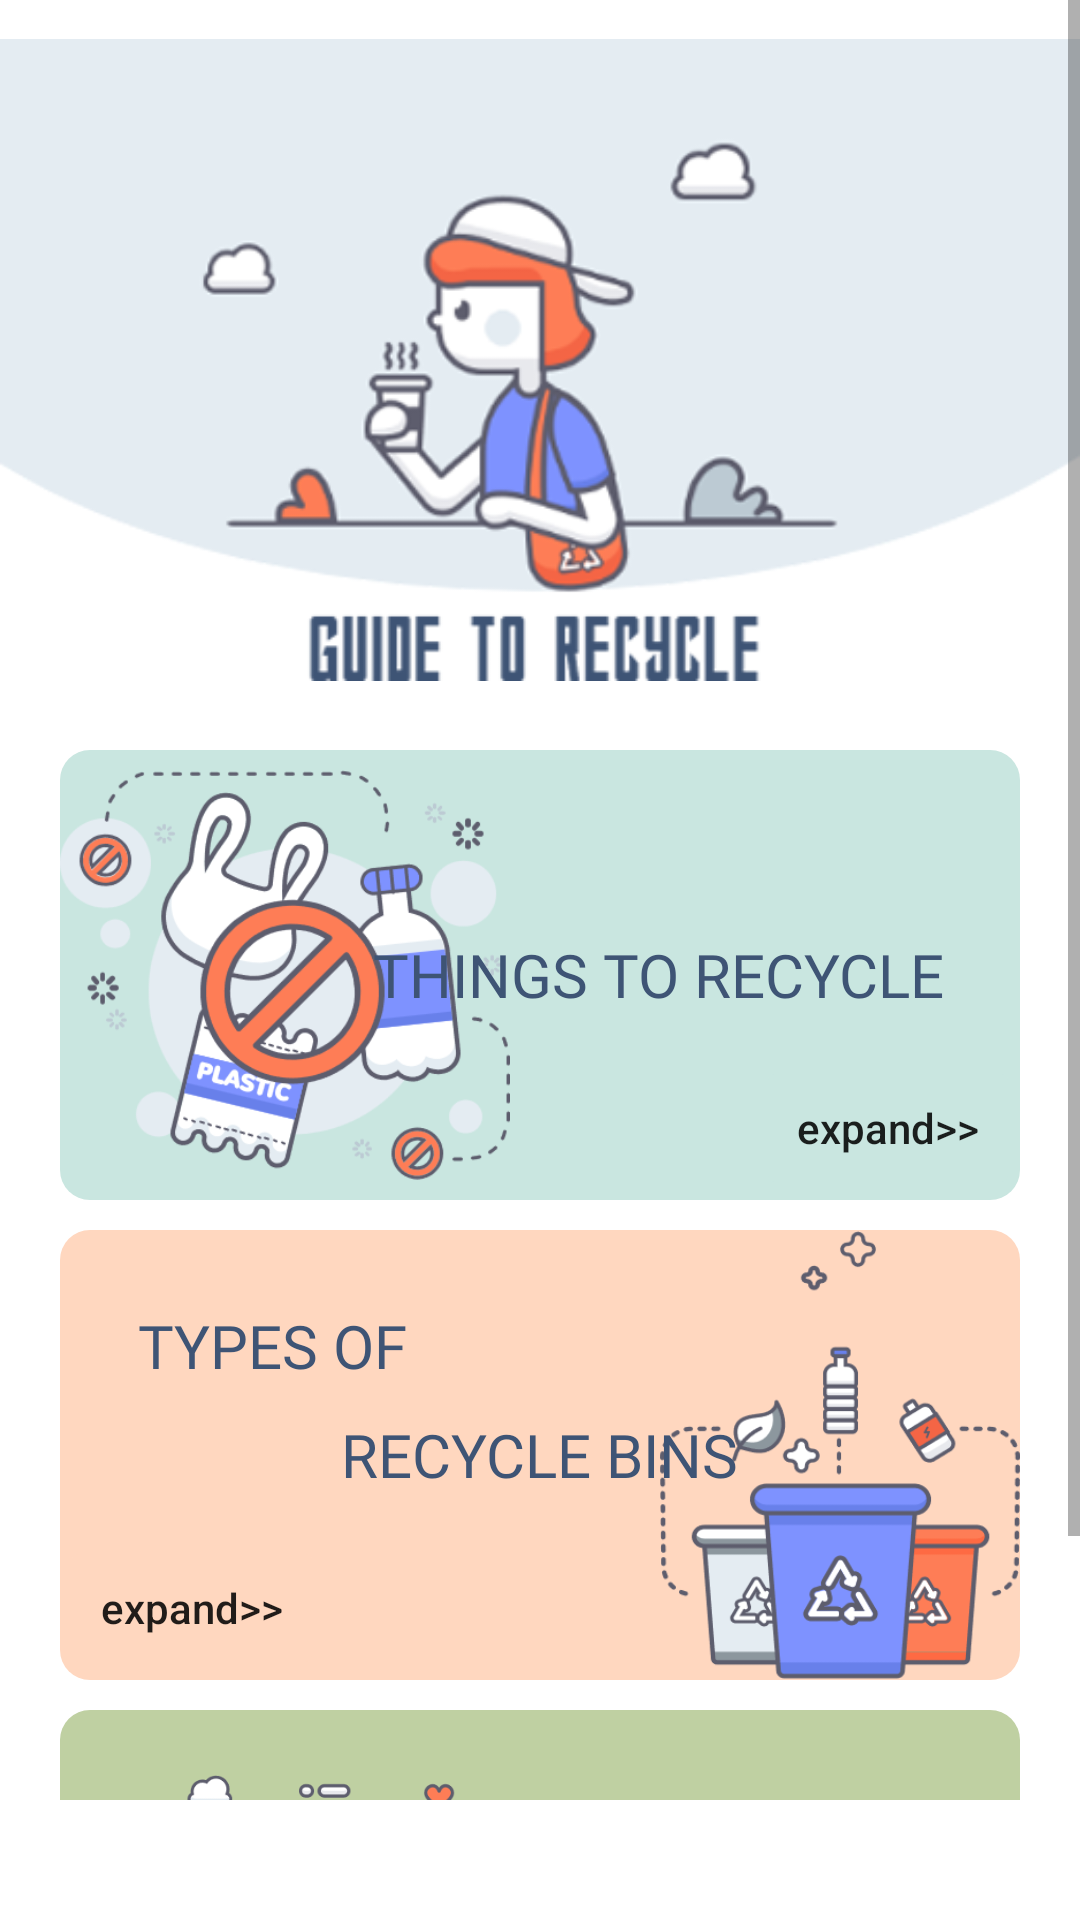

Android layout source for this screen:
<!-- AndroidManifest.xml: application theme Theme.RecycleTree -->
<!-- res/layout/fragment_guide.xml -->
<?xml version="1.0" encoding="utf-8"?>
<FrameLayout xmlns:android="http://schemas.android.com/apk/res/android"
    xmlns:tools="http://schemas.android.com/tools"
    android:layout_width="match_parent"
    android:layout_height="match_parent"
    android:background="@color/white"
    tools:context=".GuideFragment"
    android:id="@+id/fragment_guide_container">


    <ScrollView
        android:layout_width="match_parent"
        android:layout_height="match_parent"
        android:paddingBottom="40dp">
        <LinearLayout
            android:layout_width="match_parent"
            android:layout_height="match_parent"
            android:orientation="vertical">


            <RelativeLayout
                android:layout_width="match_parent"
                android:layout_height="240dp"
                android:layout_margin="0dp">

                <ImageView
                    android:layout_width="wrap_content"
                    android:layout_height="wrap_content"
                    android:src="@drawable/guide" />


            </RelativeLayout>


            <RelativeLayout
                android:layout_width="match_parent"
                android:layout_height="wrap_content"
                android:layout_marginStart="20dp"
                android:layout_marginTop="10dp"
                android:layout_marginEnd="20dp"
                android:background="@drawable/blue_eclipse">

                <ImageView
                    android:layout_width="150dp"
                    android:layout_height="150dp"
                    android:layout_alignParentLeft="true"
                    android:src="@drawable/things_background" />

                <TextView
                    android:layout_width="wrap_content"
                    android:layout_height="wrap_content"
                    android:layout_alignParentRight="true"
                    android:layout_centerVertical="true"
                    android:fontFamily="@font/justice_league"
                    android:padding="25dp"
                    android:text="Things to recycle"
                    android:textAllCaps="true"
                    android:textColor="@color/gradStart"
                    android:textSize="20sp" />

                <Button
                    android:id="@+id/expand1"
                    android:layout_width="wrap_content"
                    android:layout_height="wrap_content"
                    android:layout_alignParentRight="true"
                    android:layout_alignParentBottom="true"
                    android:backgroundTint="@color/light_blue"
                    android:text="expand>>"
                    android:textAllCaps="false"
                    android:stateListAnimator="@null"/>


            </RelativeLayout>

            <RelativeLayout
                android:layout_width="match_parent"
                android:layout_height="wrap_content"
                android:layout_marginStart="20dp"
                android:layout_marginTop="10dp"
                android:layout_marginEnd="20dp"
                android:background="@drawable/orange_eclipse">

                <ImageView
                    android:layout_width="120dp"
                    android:layout_height="150dp"
                    android:layout_alignParentRight="true"
                    android:src="@drawable/types_background" />

                <TextView
                    android:layout_width="wrap_content"
                    android:layout_height="wrap_content"
                    android:layout_alignParentStart="true"
                    android:layout_marginStart="1dp"
                    android:fontFamily="@font/justice_league"
                    android:padding="25dp"
                    android:text="Types of"
                    android:textAllCaps="true"
                    android:textColor="@color/gradStart"
                    android:textSize="20sp" />

                <TextView
                    android:layout_width="wrap_content"
                    android:layout_height="wrap_content"
                    android:layout_centerInParent="true"
                    android:fontFamily="@font/justice_league"
                    android:padding="20dp"
                    android:text="Recycle Bins"
                    android:textAllCaps="true"
                    android:textColor="@color/gradStart"
                    android:textSize="20sp" />

                <Button
                    android:id="@+id/expand2"
                    android:layout_width="wrap_content"
                    android:layout_height="wrap_content"
                    android:layout_alignParentBottom="true"
                    android:backgroundTint="@color/skin"
                    android:stateListAnimator="@null"
                    android:text="expand>>"
                    android:textAllCaps="false" />

            </RelativeLayout>

            <RelativeLayout
                android:layout_width="match_parent"
                android:layout_height="wrap_content"
                android:layout_marginStart="20dp"
                android:layout_marginTop="10dp"
                android:layout_marginEnd="20dp"
                android:layout_marginBottom="30dp"
                android:background="@drawable/green_eclipse">

                <ImageView
                    android:layout_width="150dp"
                    android:layout_height="150dp"
                    android:layout_alignParentLeft="true"
                    android:src="@drawable/advantage_background" />

                <TextView
                    android:layout_width="wrap_content"
                    android:layout_height="wrap_content"
                    android:layout_alignParentRight="true"
                    android:layout_centerVertical="true"
                    android:fontFamily="@font/justice_league"
                    android:padding="25dp"
                    android:text="Advantages of recycle"
                    android:textAllCaps="true"
                    android:textColor="@color/gradStart"
                    android:textSize="20sp" />

                <Button
                    android:id="@+id/expand3"
                    android:layout_width="wrap_content"
                    android:layout_height="wrap_content"
                    android:layout_alignParentRight="true"
                    android:layout_alignParentBottom="true"
                    android:backgroundTint="@color/light_green"
                    android:text="expand>>"
                    android:textAllCaps="false"
                    android:stateListAnimator="@null"/>

            </RelativeLayout>
        </LinearLayout>

    </ScrollView>








</FrameLayout>
<!-- resources referenced by this layout -->
<resources>
  <color name="gradStart">#3E5475</color>
  <color name="light_blue">#C9E6E0</color>
  <color name="light_green">#BFD0A2</color>
  <color name="skin">#FFD7BF</color>
  <color name="white">#FFFFFFFF</color>
  <!-- drawable advantage_background: png bitmap (drawable, 22516 bytes) -->
  <!-- drawable blue_eclipse (drawable) -->
  <?xml version="1.0" encoding="utf-8"?>
  <shape xmlns:android="http://schemas.android.com/apk/res/android"
      android:shape="rectangle">
      <solid android:color="@color/light_blue"></solid>
      <corners android:radius="10dp"/>
  
  </shape>
  <!-- drawable green_eclipse (drawable) -->
  <?xml version="1.0" encoding="utf-8"?>
  <shape xmlns:android="http://schemas.android.com/apk/res/android"
      android:shape="rectangle">
      <solid android:color="@color/light_green"/>
      <corners android:radius="10dp"/>
  
  </shape>
  <!-- drawable guide: png bitmap (drawable, 46414 bytes) -->
  <!-- drawable orange_eclipse (drawable) -->
  <?xml version="1.0" encoding="utf-8"?>
  <shape xmlns:android="http://schemas.android.com/apk/res/android"
      android:shape="rectangle">
      <solid android:color="@color/skin"></solid>
      <corners android:radius="10dp"/>
  
  </shape>
  <!-- drawable things_background: png bitmap (drawable, 36812 bytes) -->
  <!-- drawable types_background: png bitmap (drawable, 19021 bytes) -->
  <style name="Theme.RecycleTree" parent="Theme.MaterialComponents.DayNight.NoActionBar">
          
          <item name="colorPrimary">@color/orange</item>
          <item name="colorPrimaryVariant">@color/purple_700</item>
          <item name="colorOnPrimary">@color/white</item>
          
          <item name="colorSecondary">@color/teal_200</item>
          <item name="colorSecondaryVariant">@color/teal_700</item>
          <item name="colorOnSecondary">@color/black</item>
          
          <item name="android:statusBarColor" tools:targetApi="l">?attr/colorPrimaryVariant</item>
          
      </style>
  <color name="orange">#fcab2a</color>
  <color name="purple_700">#FF3700B3</color>
  <color name="teal_200">#FF03DAC5</color>
  <color name="teal_700">#FF018786</color>
  <color name="black">#FF000000</color>
</resources>
